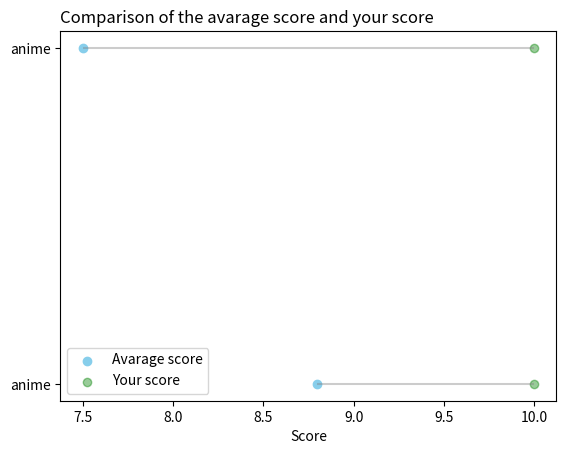

Here is the Python script that generated this plot:
# libraries
import numpy as np
import pandas as pd
import matplotlib.pyplot as plt


def stem1():
    # Create a dataframe
    avg_score = [8.8, 7.5]
    user_score = [10, 10]
    df = pd.DataFrame({'group': ['anime', 'anime'],
                       'avg_score': avg_score,
                       'user_score': user_score})

    # Reorder it following the values of the first value:
    # ordered_df = df.sort_values(by='avg_score')
    ordered_df = df
    my_range = range(1, len(df.index) + 1)

    # The vertical plot is made using the hline function
    # I load the seaborn library only to benefit the nice looking feature
    import seaborn as sns
    plt.hlines(y=my_range,
               xmin=ordered_df['avg_score'],
               xmax=ordered_df['user_score'],
               color='grey',
               alpha=0.4)
    plt.scatter(ordered_df['avg_score'],
                my_range,
                color='skyblue',
                alpha=1,
                label='Avarage score')

    plt.scatter(ordered_df['user_score'],
                my_range,
                color='green',
                alpha=0.4,
                label='Your score')
    plt.legend()

    # Add title and axis names
    plt.yticks(my_range, ordered_df['group'])
    plt.title("Comparison of the avarage score and your score", loc='left')
    plt.xlabel('Score')
    # plt.ylabel('Group')

    plt.show()


def stem2():
    markerline, stemlines, baseline = plt.stem([0, 1, 2, 3],
                                               [1, 2, 1, 2], '-.', bottom=10)
    plt.setp(baseline, 'color', 'r', 'linewidth', 2)

    plt.show()


stem1()
